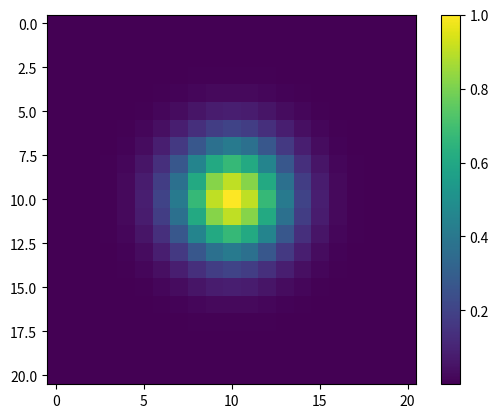

Here is the Python script that generated this plot:
# -*- coding: utf-8 -*-
"""
Created on Sun Oct 21 17:19:44 2018

@author: 14363841
"""
import numpy
import matplotlib.pyplot as plt


def gaussian2d(size, radius, amplitude=1., cent=None):
    '''
    Generates 2D gaussian distribution
    Args:
        size (tuple, float): Dimensions of Array to place gaussian (y, x)
        radius: radius of Gaussian mask
        amplitude (float): Amplitude of guassian distribution
        cent (tuple): Centre of distribution on grid in order (y, x).
    '''

    try:
        xSize = size[0]
        ySize = size[1]
    except (TypeError, IndexError):
        xSize = ySize = size
        
    if not cent:
        xCent = xSize/2.
        yCent = ySize/2.
    else:
        yCent = cent[0]
        xCent = cent[1]

    X, Y = numpy.meshgrid(range(0, xSize), range(0, ySize))

    image = amplitude * numpy.exp(
        -(((xCent - X) ** 2) + ((yCent - Y)) ** 2) / (2 * radius))

    return image


if __name__ == "__main__":
    
    pass

    g = gaussian2d(21, 5, cent=(10,10))
    
    plt.figure()
    plt.imshow(g)
    plt.colorbar()